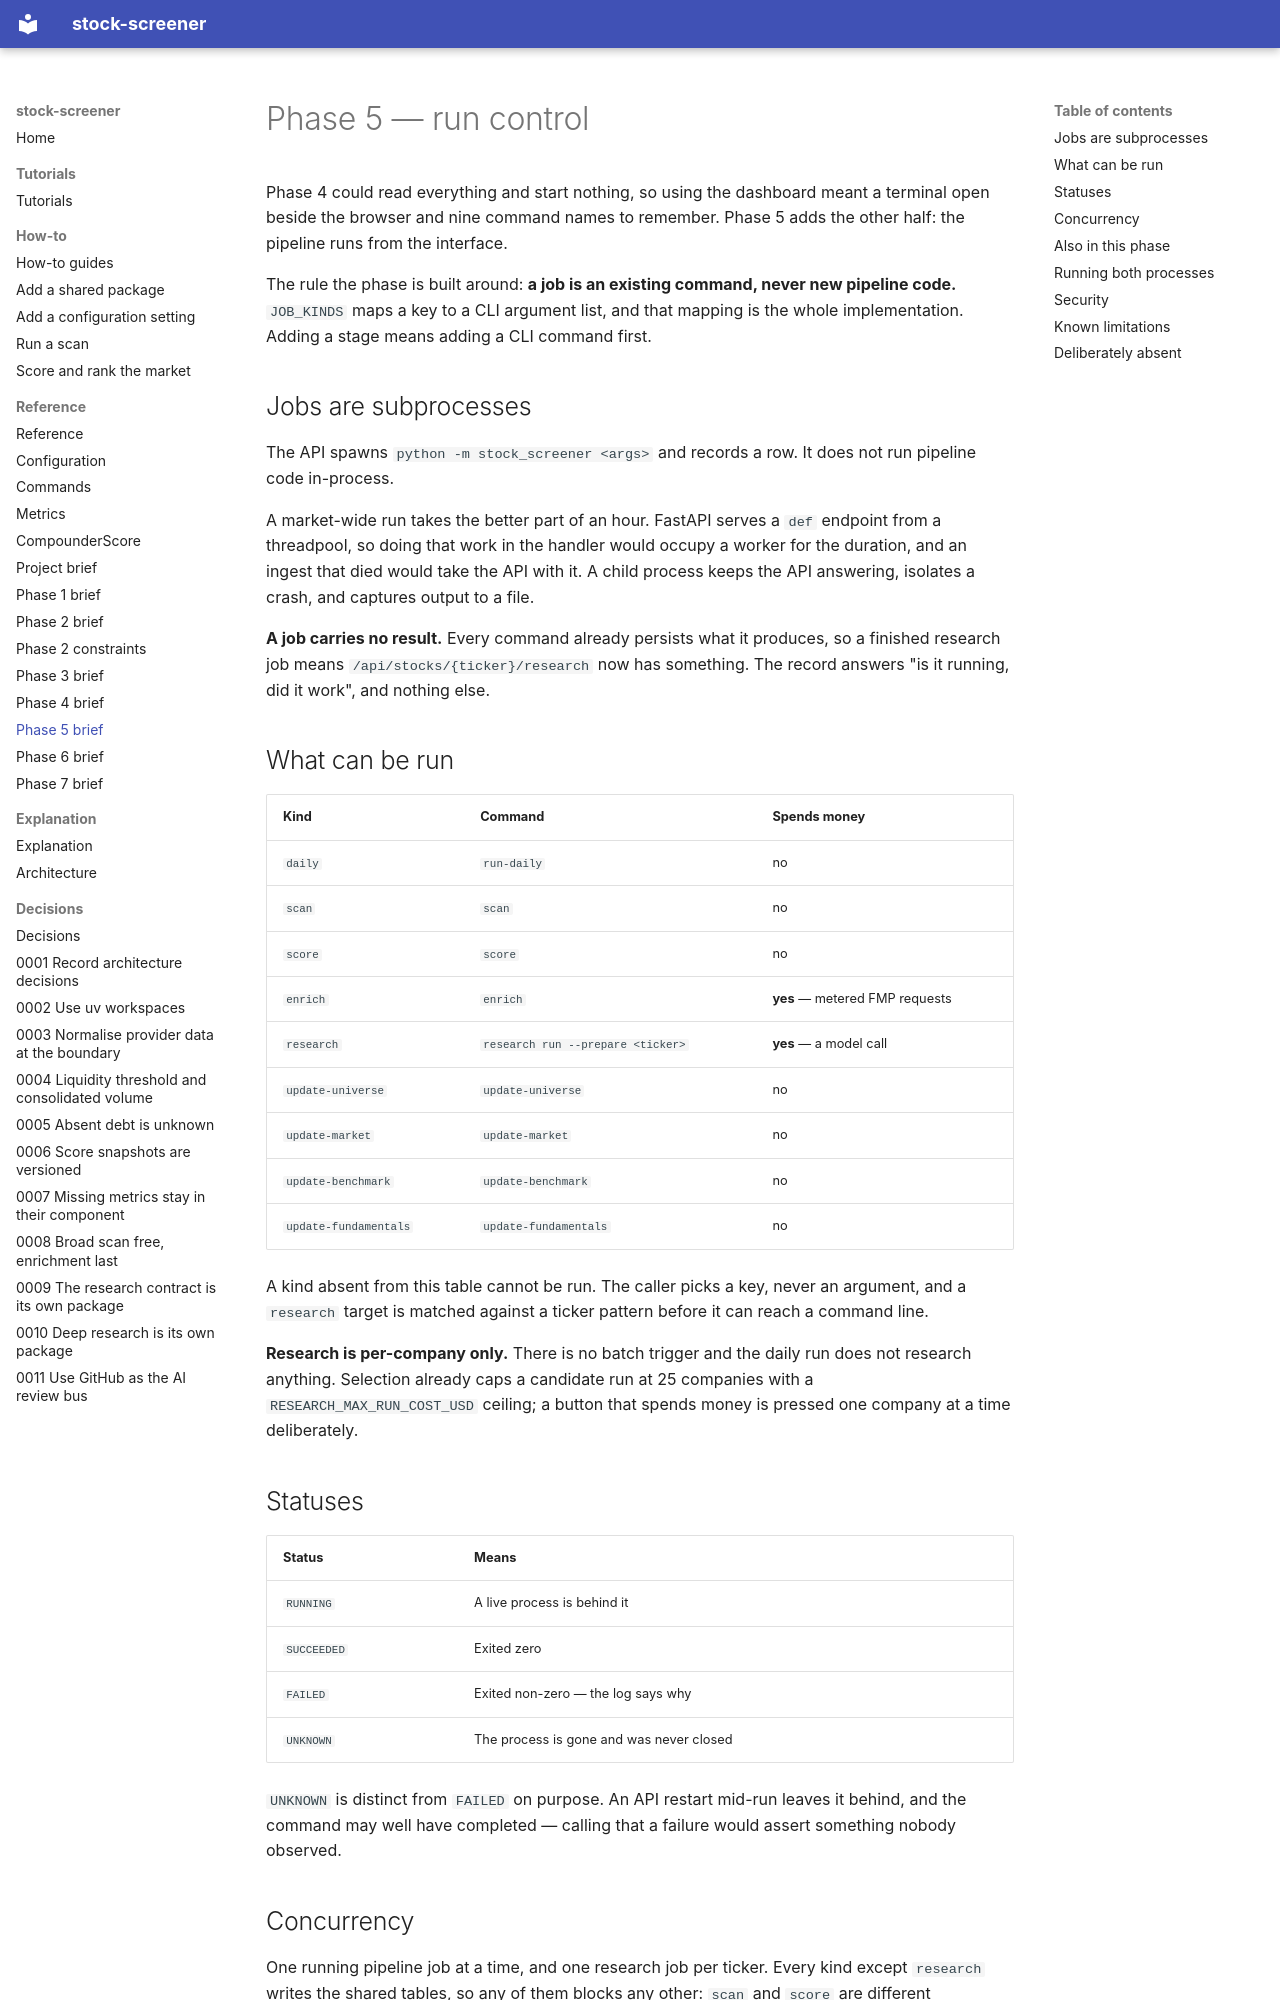

repository: BekScripts/stock-screener · page: reference/project-phases/phase5/index.html · generator: mkdocs

---
type: reference
title: Phase 5 — run control
---

# Phase 5 — run control

Phase 4 could read everything and start nothing, so using the dashboard meant a
terminal open beside the browser and nine command names to remember. Phase 5
adds the other half: the pipeline runs from the interface.

The rule the phase is built around: **a job is an existing command, never new
pipeline code.** `JOB_KINDS` maps a key to a CLI argument list, and that mapping
is the whole implementation. Adding a stage means adding a CLI command first.

## Jobs are subprocesses

The API spawns `python -m stock_screener <args>` and records a row. It does not
run pipeline code in-process.

A market-wide run takes the better part of an hour. FastAPI serves a `def`
endpoint from a threadpool, so doing that work in the handler would occupy a
worker for the duration, and an ingest that died would take the API with it. A
child process keeps the API answering, isolates a crash, and captures output to
a file.

**A job carries no result.** Every command already persists what it produces, so
a finished research job means `/api/stocks/{ticker}/research` now has something.
The record answers "is it running, did it work", and nothing else.

## What can be run

| Kind | Command | Spends money |
| --- | --- | --- |
| `daily` | `run-daily` | no |
| `scan` | `scan` | no |
| `score` | `score` | no |
| `enrich` | `enrich` | **yes** — metered FMP requests |
| `research` | `research run --prepare <ticker>` | **yes** — a model call |
| `update-universe` | `update-universe` | no |
| `update-market` | `update-market` | no |
| `update-benchmark` | `update-benchmark` | no |
| `update-fundamentals` | `update-fundamentals` | no |

A kind absent from this table cannot be run. The caller picks a key, never an
argument, and a `research` target is matched against a ticker pattern before it
can reach a command line.

**Research is per-company only.** There is no batch trigger and the daily run
does not research anything. Selection already caps a candidate run at 25
companies with a `RESEARCH_MAX_RUN_COST_USD` ceiling; a button that spends money
is pressed one company at a time deliberately.

## Statuses

| Status | Means |
| --- | --- |
| `RUNNING` | A live process is behind it |
| `SUCCEEDED` | Exited zero |
| `FAILED` | Exited non-zero — the log says why |
| `UNKNOWN` | The process is gone and was never closed |

`UNKNOWN` is distinct from `FAILED` on purpose. An API restart mid-run leaves it
behind, and the command may well have completed — calling that a failure would
assert something nobody observed.

## Concurrency

One running pipeline job at a time, and one research job per ticker. Every
kind except `research` writes the shared tables, so any of them blocks any
other: `scan` and `score` are different commands over the same rows, and
`update-fundamentals` beside `score` means scoring a market that is changing
underneath it. A second request returns `409` with the job already in flight
rather than starting a competitor.

`research` is outside that guard. It reads a snapshot that is already stored and
writes only its own company's report, so it neither blocks a pipeline run nor
waits for one, and research on one company has no reason to block research on
another.
